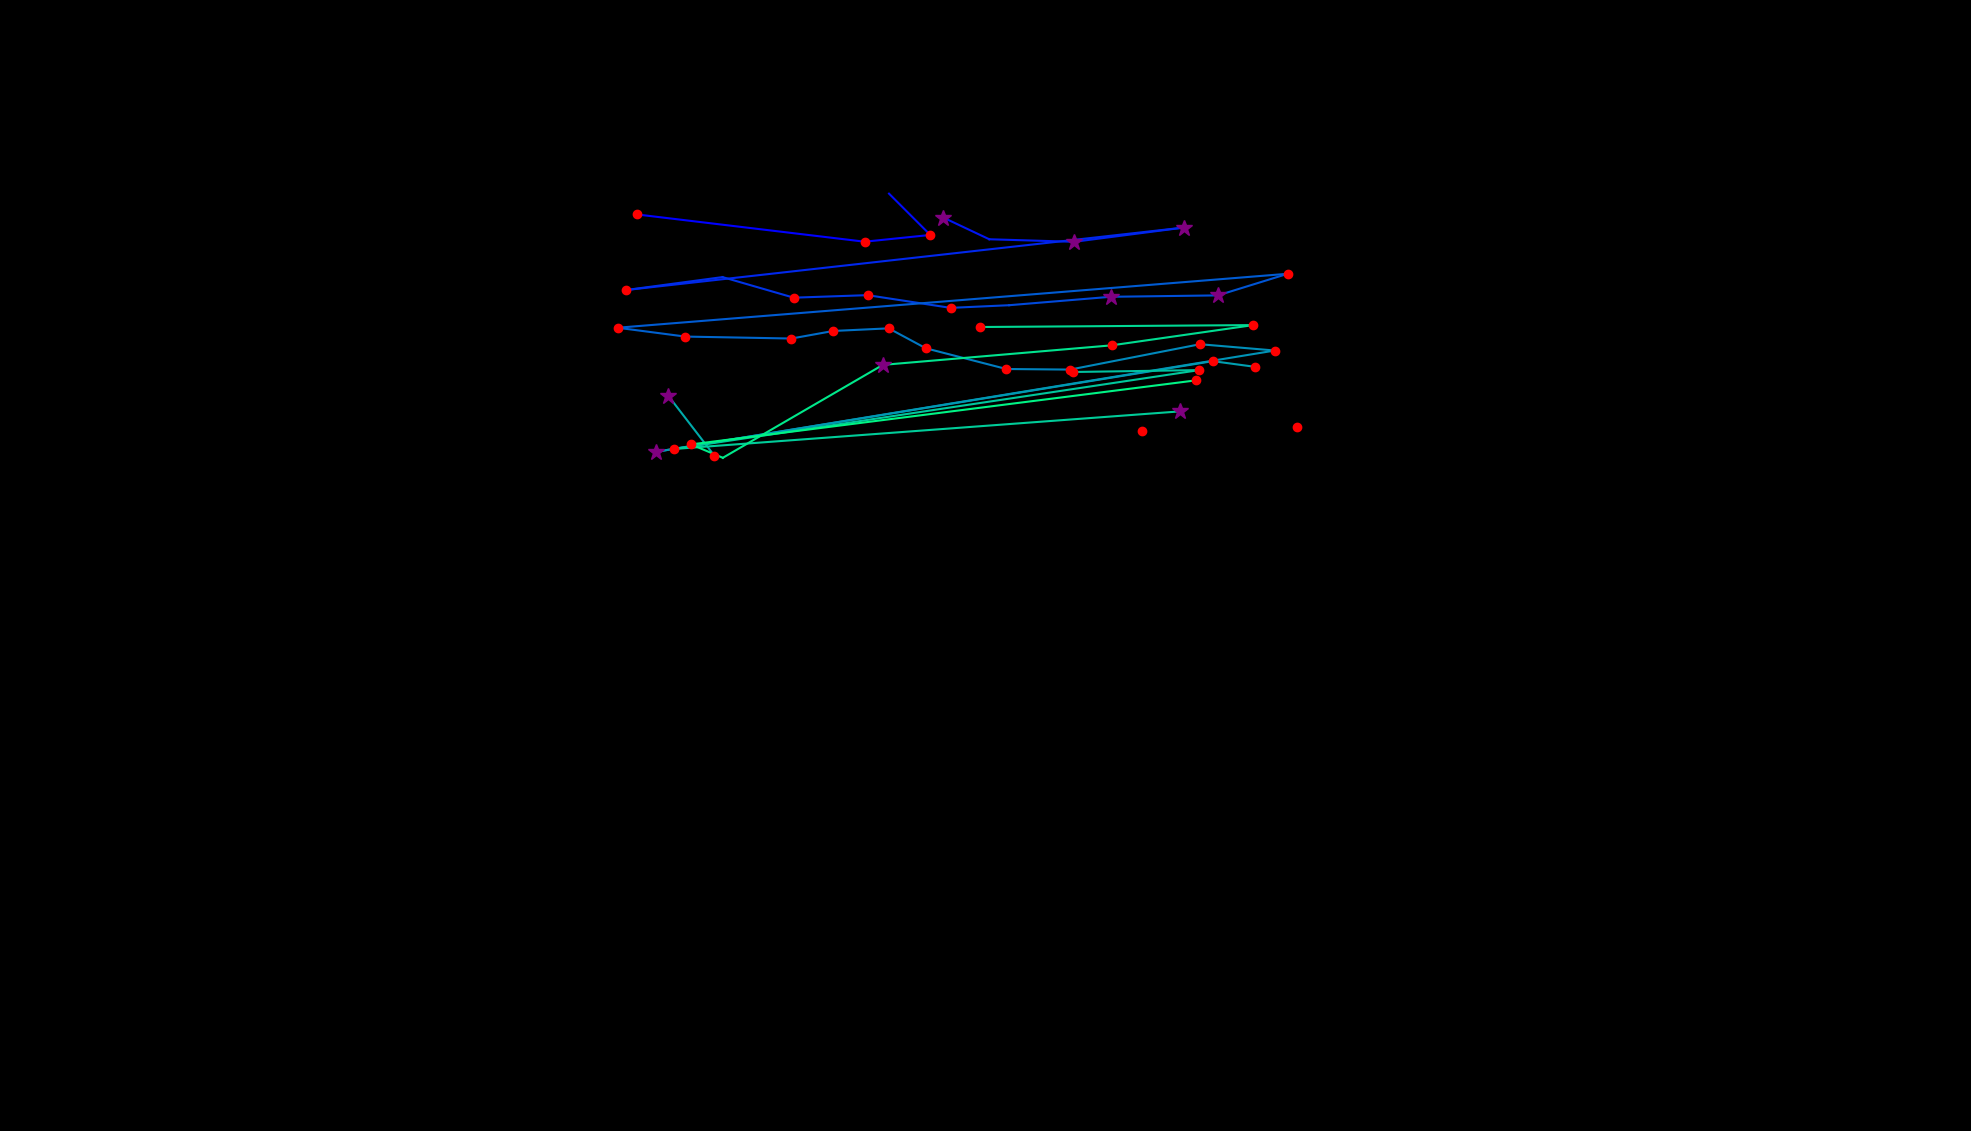

Values plotted in this chart, from the file beside it:
, fixation_id, timestamp, avg_gaze_x, avg_gaze_y, duration
0, 2.0, 867.6, 827.5, 1190, 120.5
1, 3.0, 1422, 1123, 1155, 241
2, 4.0, 1711, 1208, 1164, 144.6
3, 5.0, 1880, 1155, 1217, 36.15
4, 21.0, 5989, 1225, 1186, 277.1
5, 22.0, 6314, 1285, 1158, 96.4
6, 23.0, 6507, 1395, 1155, 265.1
7, 24.0, 6929, 1537, 1173, 289.2
8, 25.0, 7435, 813, 1092, 241
9, 26.0, 7700, 938.4, 1109, 96.4
10, 27.0, 7917, 1031, 1082, 156.6
11, 28.0, 8206, 1127, 1086, 132.5
12, 29.0, 8399, 1235, 1069, 180.7
13, 30.0, 8615, 1311, 1072, 108.4
14, 31.0, 8844, 1442, 1083, 325.3
15, 32.0, 9206, 1582, 1085, 385.6
16, 33.0, 9628, 1672, 1113, 132.5
17, 34.0, 9953, 802.1, 1043, 120.5
18, 35.0, 10158, 890, 1032, 180.7
19, 36.0, 10363, 1028, 1029, 180.7
20, 37.0, 10568, 1082, 1039, 120.5
21, 38.0, 10712, 1154, 1042, 156.6
22, 39.0, 10893, 1202, 1016, 144.6
23, 40.0, 11062, 1307, 989.6, 192.8
24, 41.0, 11363, 1390, 988.9, 180.7
25, 42.0, 11568, 1558, 1022, 216.9
26, 43.0, 11809, 1656, 1014, 144.6
27, 44.0, 12074, 852.3, 882.1, 385.6
28, 45.0, 12640, 1575, 999.8, 241
29, 46.0, 12905, 1630, 992.4, 228.9
30, 48.0, 13459, 867.8, 955, 337.4
31, 49.0, 13821, 927.8, 877, 156.6
32, 54.0, 14785, 1483, 909, 180.7
33, 56.0, 15628, 1684, 914, 132.5
34, 60.0, 16616, 1394, 985.7, 132.5
35, 61.0, 16773, 1557, 988.2, 168.7
36, 62.0, 17050, 875.7, 885.8, 120.5
37, 63.0, 17363, 1532, 934.5, 325.3
38, 66.0, 18255, 1272, 1044, 144.6
39, 67.0, 18580, 1627, 1047, 168.7
40, 68.0, 18966, 1444, 1020, 132.5
41, 69.0, 19207, 1147, 995, 313.3
42, 70.0, 19653, 938.8, 874.3, 24.1
43, 71.0, 19810, 897.5, 891.7, 132.5
44, 72.0, 20063, 1553, 974.8, 168.7
